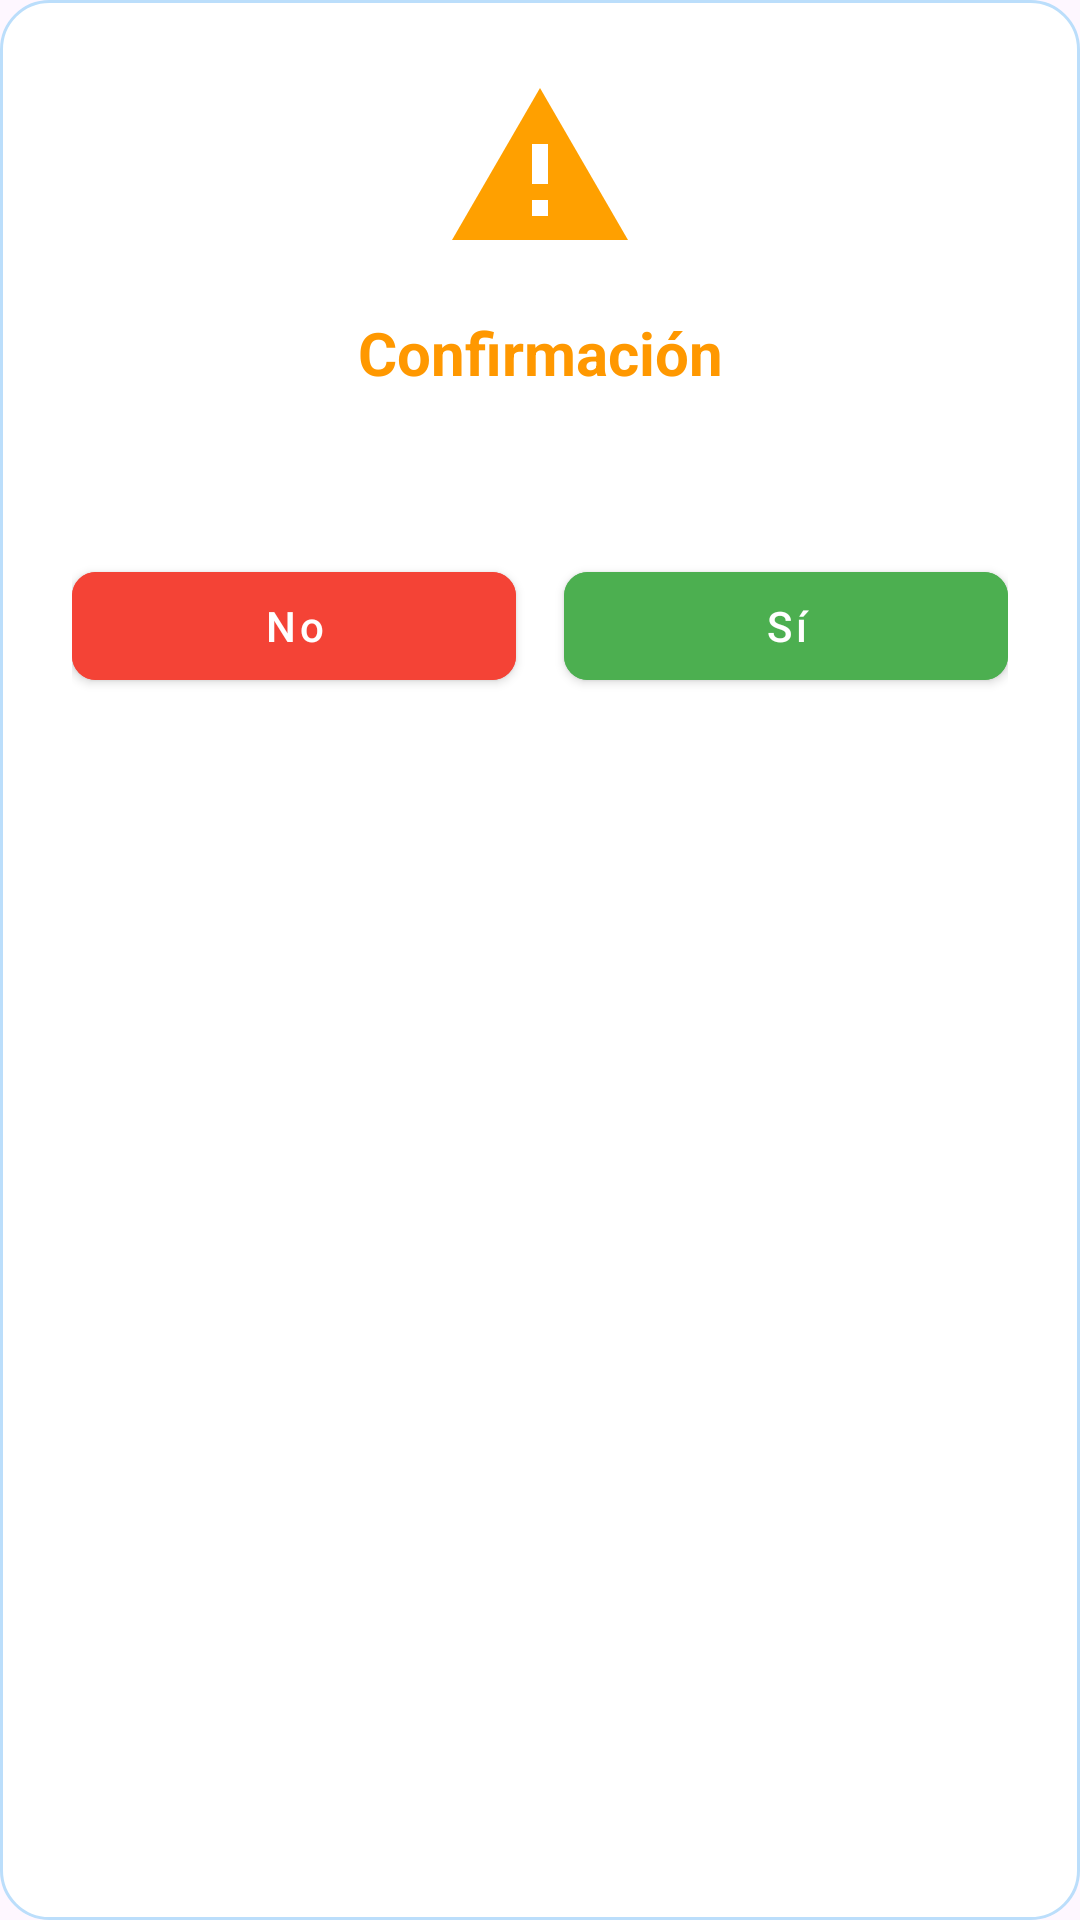

Reconstruct the res/layout file that produces this screen, plus the resources it refers to.
<!-- AndroidManifest.xml: application theme Theme.SmileCare -->
<!-- res/layout/dialog_confirmation.xml -->
<?xml version="1.0" encoding="utf-8"?>
<LinearLayout xmlns:android="http://schemas.android.com/apk/res/android"
    xmlns:app="http://schemas.android.com/apk/res-auto"
    android:layout_width="300dp"
    android:layout_height="wrap_content"
    android:orientation="vertical"
    android:padding="24dp"
    android:background="@drawable/dialog_background">

    <ImageView
        android:layout_width="64dp"
        android:layout_height="64dp"
        android:layout_gravity="center"
        android:src="@drawable/ic_warning"
        android:layout_marginBottom="16dp" />

    <TextView
        android:id="@+id/tvTitle"
        android:layout_width="match_parent"
        android:layout_height="wrap_content"
        android:text="Confirmación"
        android:textColor="@color/warning"
        android:textSize="20sp"
        android:textStyle="bold"
        android:gravity="center"
        android:layout_marginBottom="8dp" />

    <TextView
        android:id="@+id/tvMessage"
        android:layout_width="match_parent"
        android:layout_height="wrap_content"
        android:text="¿Está seguro de que desea continuar?"
        android:textColor="@color/text_primary"
        android:textSize="16sp"
        android:gravity="center"
        android:layout_marginBottom="24dp" />

    <LinearLayout
        android:layout_width="match_parent"
        android:layout_height="wrap_content"
        android:orientation="horizontal">

        <Button
            android:id="@+id/btnNegative"
            android:layout_width="0dp"
            android:layout_height="wrap_content"
            android:layout_weight="1"
            android:text="No"
            android:textAllCaps="false"
            android:backgroundTint="@color/error"
            android:textColor="@color/white"
            android:layout_marginEnd="8dp"
            style="@style/Button.Primary" />

        <Button
            android:id="@+id/btnPositive"
            android:layout_width="0dp"
            android:layout_height="wrap_content"
            android:layout_weight="1"
            android:text="Sí"
            android:textAllCaps="false"
            android:backgroundTint="@color/success"
            android:textColor="@color/white"
            android:layout_marginStart="8dp"
            style="@style/Button.Primary" />

    </LinearLayout>

</LinearLayout>
<!-- resources referenced by this layout -->
<resources>
  <color name="error">#F44336</color>
  <color name="success">#4CAF50</color>
  <color name="text_primary">#FFFFFF</color>
  <color name="warning">#FF9800</color>
  <color name="white">#FFFFFF</color>
  <!-- drawable dialog_background (drawable) -->
  <?xml version="1.0" encoding="utf-8"?>
  <shape xmlns:android="http://schemas.android.com/apk/res/android">
      <solid android:color="@color/white" />
      <corners android:radius="16dp" />
      <stroke
          android:width="1dp"
          android:color="@color/primary_light" />
  </shape>
  <!-- drawable ic_warning (drawable) -->
  <vector xmlns:android="http://schemas.android.com/apk/res/android"
      android:width="24dp"
      android:height="24dp"
      android:viewportWidth="24"
      android:viewportHeight="24">
  
      
      <path
          android:fillColor="#FFA000"
          android:pathData="M1,21h22L12,2 1,21z"/>
  
      
      <path
          android:fillColor="#FFFFFF"
          android:pathData="M11,9h2v5h-2z"/>
  
      
      <path
          android:fillColor="#FFFFFF"
          android:pathData="M11,16h2v2h-2z"/>
  </vector>
  <style name="Button.Primary" parent="Widget.MaterialComponents.Button">
          <item name="backgroundTint">@color/primary</item>
          <item name="android:textColor">@color/white</item>
          <item name="cornerRadius">8dp</item>
      </style>
  <style name="Theme.SmileCare" parent="Theme.Material3.DayNight.NoActionBar">
          
      </style>
  <color name="primary_light">#BBDEFB</color>
  <color name="primary">#2196F3</color>
</resources>
